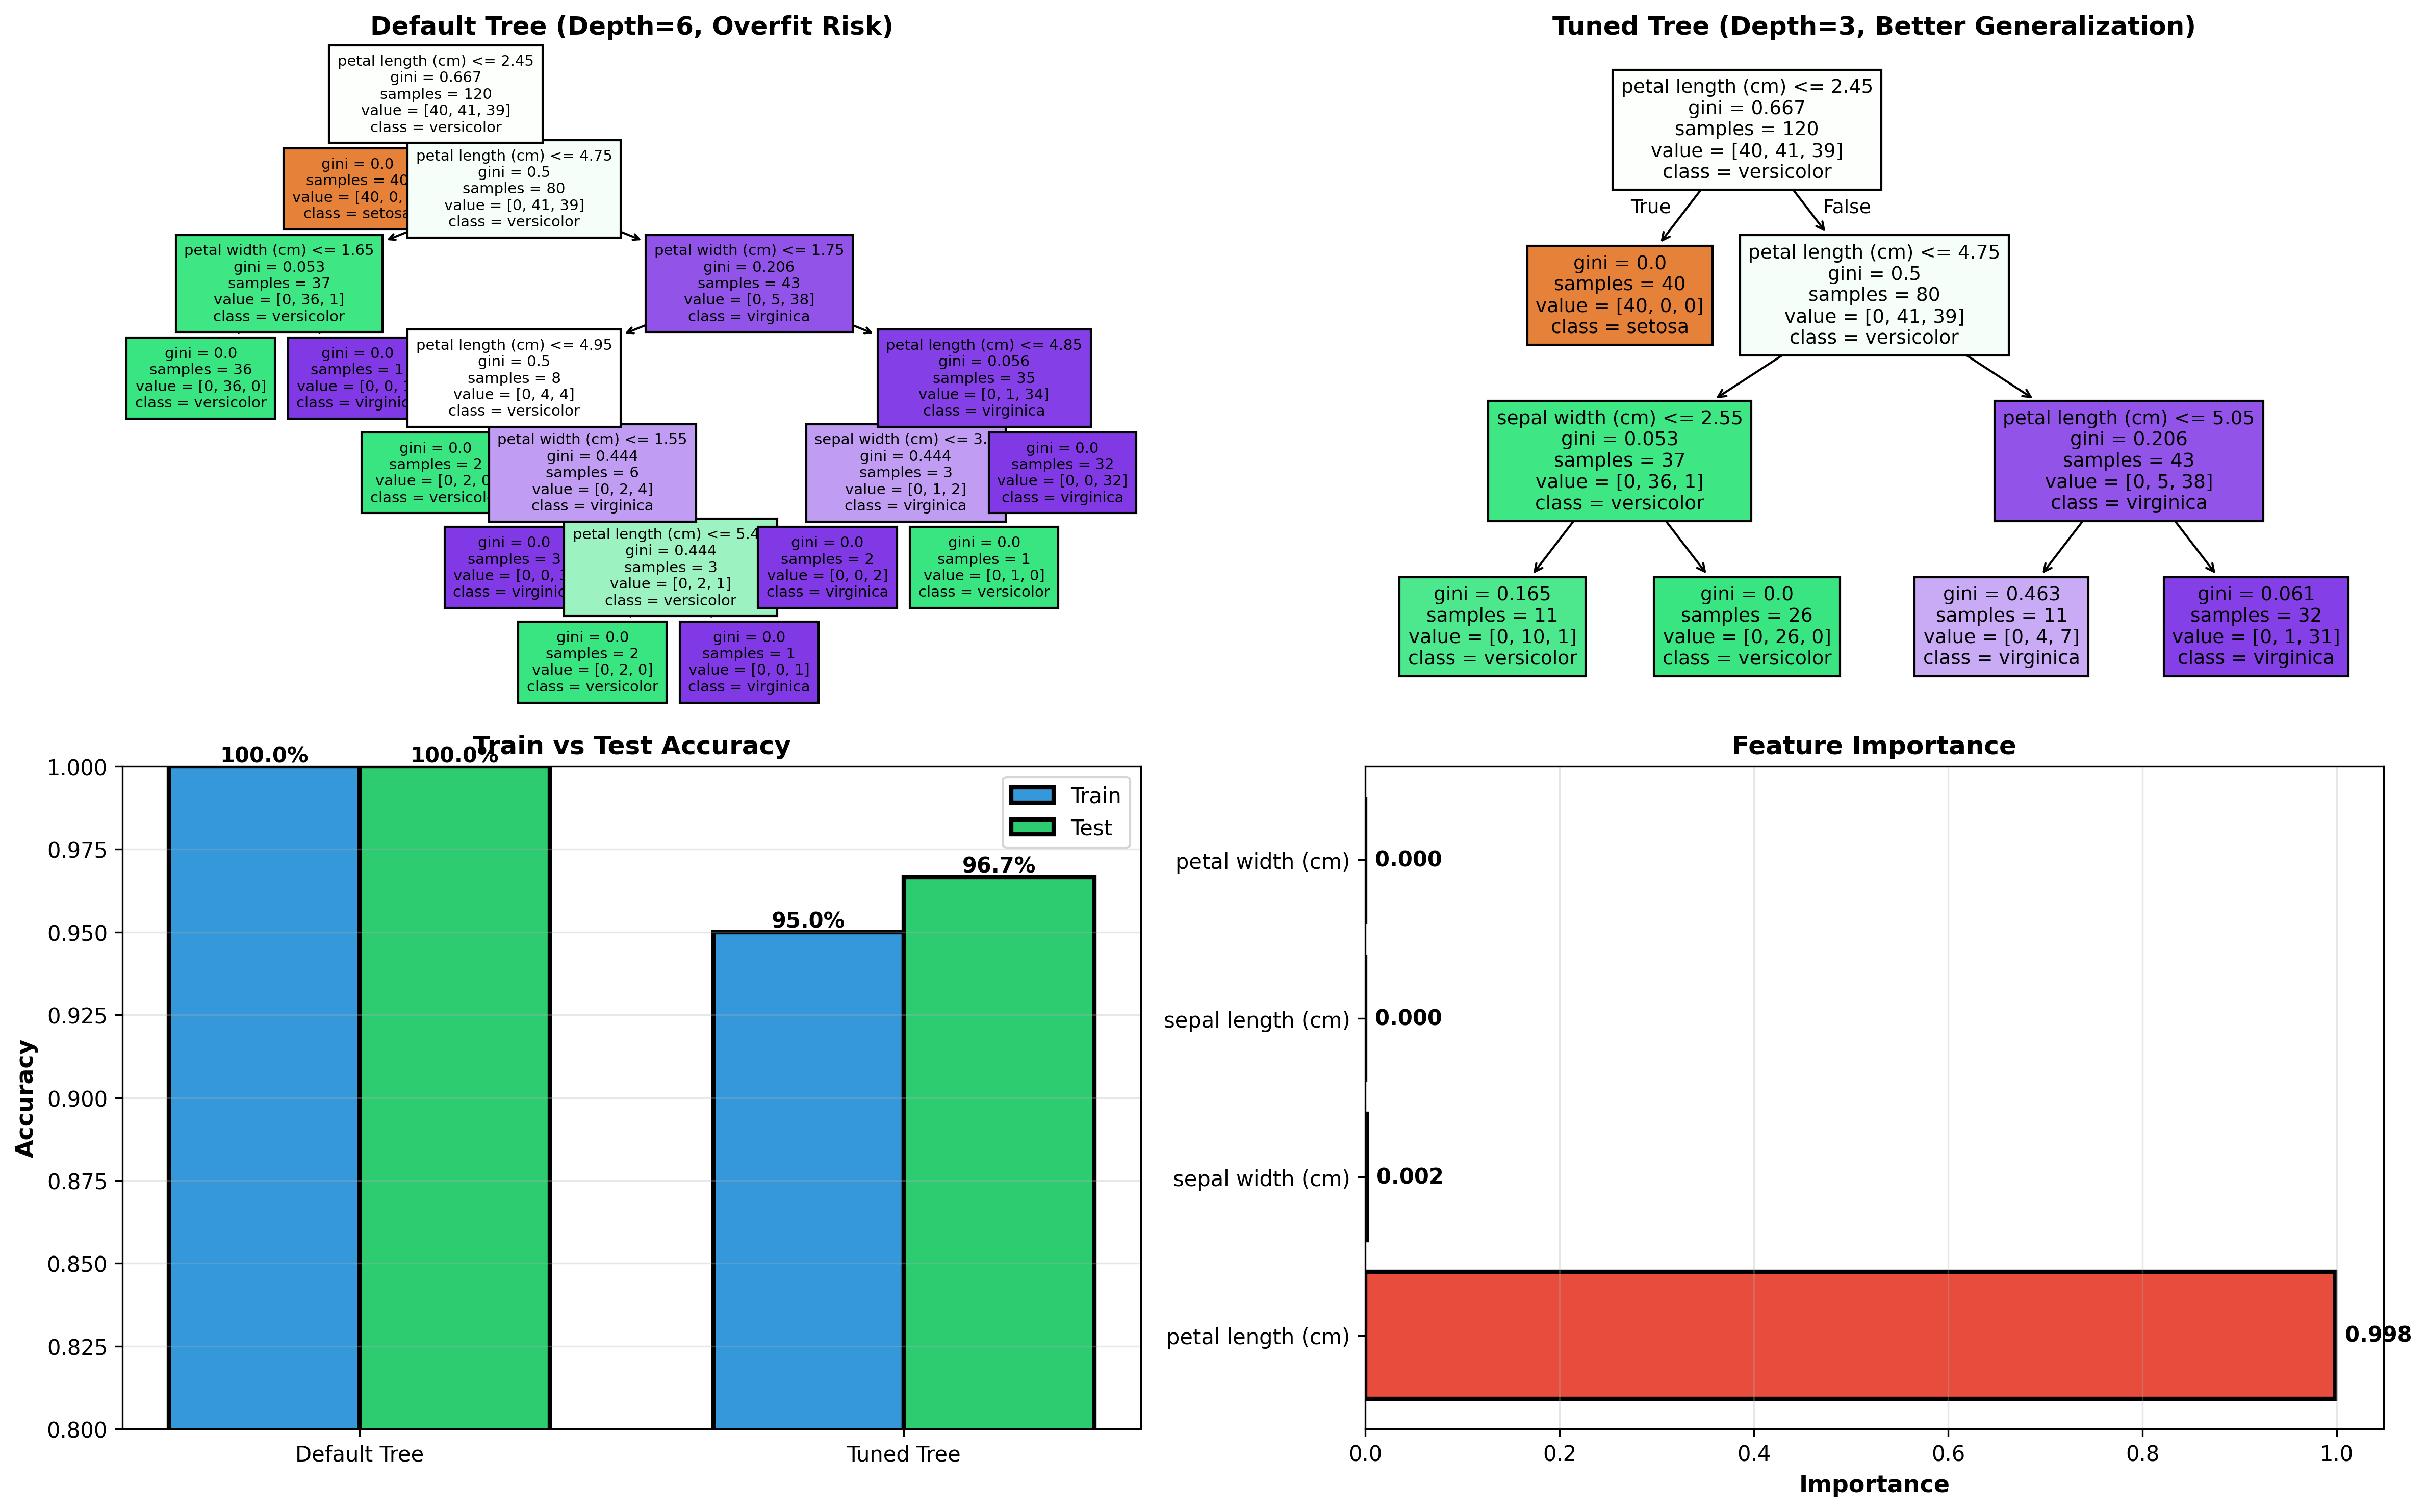

The Python source for this figure:
"""
DECISION TREES: HANDS-ON PRACTICE
==================================
Quick practical implementation with scikit-learn
"""

import numpy as np
import pandas as pd
import matplotlib.pyplot as plt
import seaborn as sns
from sklearn.tree import DecisionTreeClassifier, DecisionTreeRegressor, plot_tree
from sklearn.model_selection import train_test_split, cross_val_score
from sklearn.metrics import accuracy_score, confusion_matrix, classification_report
from sklearn.datasets import load_iris

print("="*70)
print("DECISION TREES: HANDS-ON PRACTICE")
print("="*70)

# EXAMPLE 1: CLASSIFICATION (Iris Dataset)

print("\n" + "="*70)
print("EXAMPLE 1: CLASSIFICATION - Iris Species")
print("="*70)

# Load famous Iris dataset
iris = load_iris()
X = iris.data
y = iris.target

print(f"Dataset: {len(X)} samples, {X.shape[1]} features")
print(f"Classes: {iris.target_names}")
print(f"Features: {iris.feature_names}")

# Split data
X_train, X_test, y_train, y_test = train_test_split(
    X, y, test_size=0.2, random_state=42
)

# MODEL 1: DEFAULT DECISION TREE (Overfit!)

print("\n📊 MODEL 1: Default Tree (No Limits)")
print("-" * 50)

tree_default = DecisionTreeClassifier(random_state=42)
tree_default.fit(X_train, y_train)

train_acc = tree_default.score(X_train, y_train)
test_acc = tree_default.score(X_test, y_test)

print(f"Train Accuracy: {train_acc:.1%}")
print(f"Test Accuracy:  {test_acc:.1%}")
print(f"Tree Depth: {tree_default.get_depth()}")
print(f"Number of Leaves: {tree_default.get_n_leaves()}")

if train_acc - test_acc > 0.05:
    print("⚠️  OVERFITTING DETECTED!")
    print("   Train much better than test = memorizing data")
print("-" * 50)

# METHOD 2: CONTROLLED TREE (Better!)

print("\n📊 MODEL 2: Controlled Tree (Hyperparameters)")
print("-" * 50)

tree_tuned = DecisionTreeClassifier(
    max_depth=3,                # Limited depth
    min_samples_split=20,       # Need 20 samples to split
    min_samples_leaf=10,        # Need 10 samples in leaf
    random_state=42
)
tree_tuned.fit(X_train, y_train)

train_acc_tuned = tree_tuned.score(X_train, y_train)
test_acc_tuned = tree_tuned.score(X_test, y_test)

print(f"Train Accuracy: {train_acc_tuned:.1%}")
print(f"Test Accuracy:  {test_acc_tuned:.1%}")
print(f"Tree Depth: {tree_tuned.get_depth()}")
print(f"Number of Leaves: {tree_tuned.get_n_leaves()}")


if abs(train_acc_tuned - test_acc_tuned) < 0.05:
    print("✅ GOOD GENERALIZATION!")
    print("   Train and test similar = not overfitting")

# FEATURE IMPORTANCE

print("\n📊 FEATURE IMPORTANCE")
print("-" * 50)

importance_df = pd.DataFrame({
    'Feature': iris.feature_names,
    'Importance':tree_tuned.feature_importances_
}).sort_values('Importance', ascending=False)

print(importance_df.to_string(index=False))
print("\n💡 Higher importance = more useful for classification")

# VISUALIZATIONS

fig = plt.figure(figsize=(16, 10))

# Plot 1: Default Tree (Complex)
ax1 = plt.subplot(2, 2, 1)
plot_tree(tree_default, filled=True,
          feature_names=iris.feature_names,
          class_names=iris.target_names,
          ax=ax1, fontsize=7)
ax1.set_title(f'Default Tree (Depth={tree_default.get_depth()}, Overfit Risk)', 
             fontweight='bold', fontsize=12)

# Plot 2: Tuned Tree (Simple)
ax2 = plt.subplot(2, 2, 2)
plot_tree(tree_tuned, filled=True,
          feature_names=iris.feature_names,
          class_names=iris.target_names,
          ax=ax2, fontsize=9)
ax2.set_title(f'Tuned Tree (Depth={tree_tuned.get_depth()}, Better Generalization)',
             fontweight='bold', fontsize=12)

# Plot 3: Model Comparison
ax3 = plt.subplot(2, 2, 3)
models = ['Default Tree', 'Tuned Tree']
train_scores = [train_acc, train_acc_tuned]
test_scores = [test_acc, test_acc_tuned]

x = np.arange(len(models))
width = 0.35

bars1 = ax3.bar(x - width/2, train_scores, width, label='Train', 
               color='#3498db', edgecolor='black', linewidth=2)
bars2 = ax3.bar(x + width/2, test_scores, width, label='Test',
               color='#2ecc71', edgecolor='black', linewidth=2)

ax3.set_ylabel('Accuracy', fontweight='bold', fontsize=11)
ax3.set_title('Train vs Test Accuracy', fontweight='bold', fontsize=12)
ax3.set_xticks(x)
ax3.set_xticklabels(models)
ax3.legend(fontsize=10)
ax3.set_ylim(0.8, 1.0)
ax3.grid(axis='y', alpha=0.3)

for bars in [bars1, bars2]:
    for bar in bars:
        height = bar.get_height()
        ax3.text(bar.get_x() + bar.get_width()/2., height,
                 f'{height:.1%}', ha='center', va='bottom', 
                 fontweight='bold', fontsize=10)

# Plot 4: Feature Importance
ax4 = plt.subplot(2, 2, 4)
colors = ['#e74c3c', '#f39c12', '#2ecc71', '#3498db']
bars = ax4.barh(importance_df['Feature'], importance_df['Importance'],
               color=colors, edgecolor='black', linewidth=2)
ax4.set_xlabel('Importance', fontweight='bold', fontsize=11)
ax4.set_title('Feature Importance', fontweight='bold', fontsize=12)
ax4.grid(axis='x', alpha=0.3)

for i, (feature, imp) in enumerate(zip(importance_df['Feature'],
                                       importance_df['Importance'])):
    ax4.text(imp + 0.01, i, f'{imp:.3f}', va='center',
             fontweight='bold', fontsize=10)
plt.tight_layout()
plt.savefig('02_decision_tree_practice.png', dpi=300, bbox_inches='tight')
plt.close()
print("\n✅ Saved: 02_decision_tree_practice.png")

# CROSS-VALIDATION

print("\n📊 CROSS-VALIDATION (5-Fold)")
print("-" * 50)

cv_scores = cross_val_score(tree_tuned, X, y, cv=5)
print(f"CV Scores: {cv_scores}")
print(f"Mean CV Accuracy: {cv_scores.mean():.1%} ± {cv_scores.std():.1%}")
print("💡 Consistent across folds = reliable model")

# QUICK COMPARISON: TREE VS LOGISTIC REGRESSION

print("\n📊 QUICK COMPARISON: Decision Tree vs Logistic Regression")
print("-" * 50)

from sklearn.linear_model import LogisticRegression

log_reg = LogisticRegression(max_iter=1000)
log_reg.fit(X_train, y_train)

lr_test_acc = log_reg.score(X_test, y_test)

print(f"Decision Tree Test Accuracy: {test_acc_tuned:.1%}")
print(f"Logistic Regression Test Accuracy: {lr_test_acc:.1%}")

print("\n💡 When to use which?")
print("  Decision Tree: Non-linear patterns, interpretability needed")
print("  Logistic Reg: Linear separable data, need probabilities")

print("\n" + "="*70)
print("SESSION 2 COMPLETE: Hands-on Practice Done!")
print("="*70)
